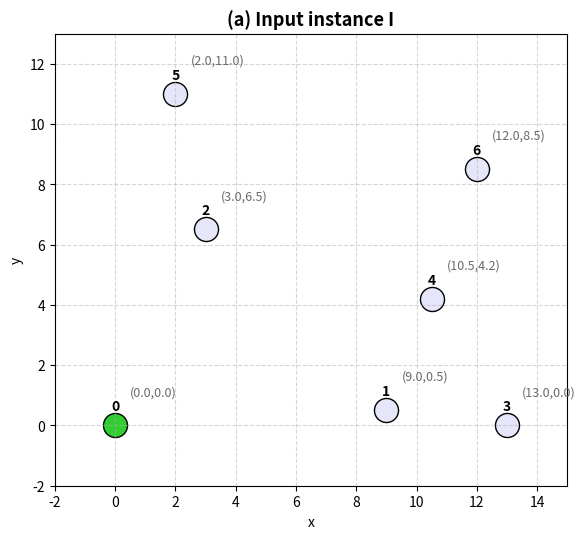
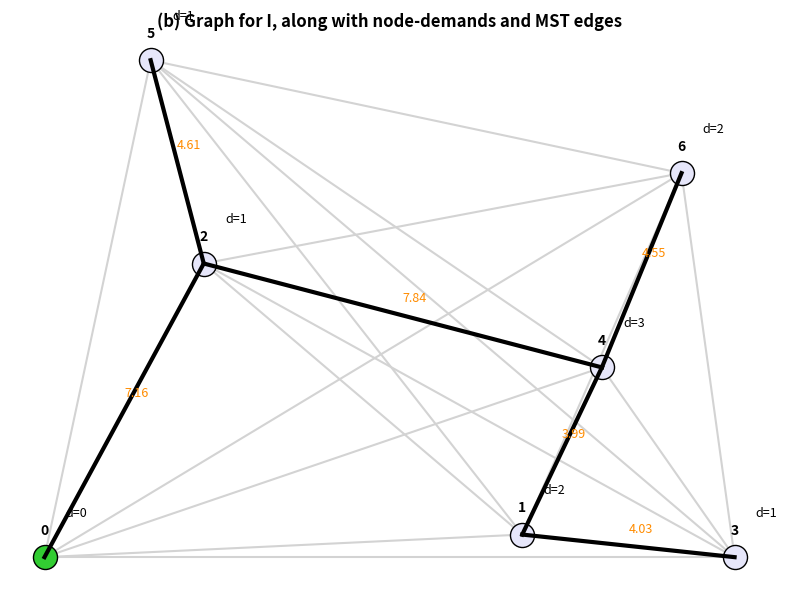
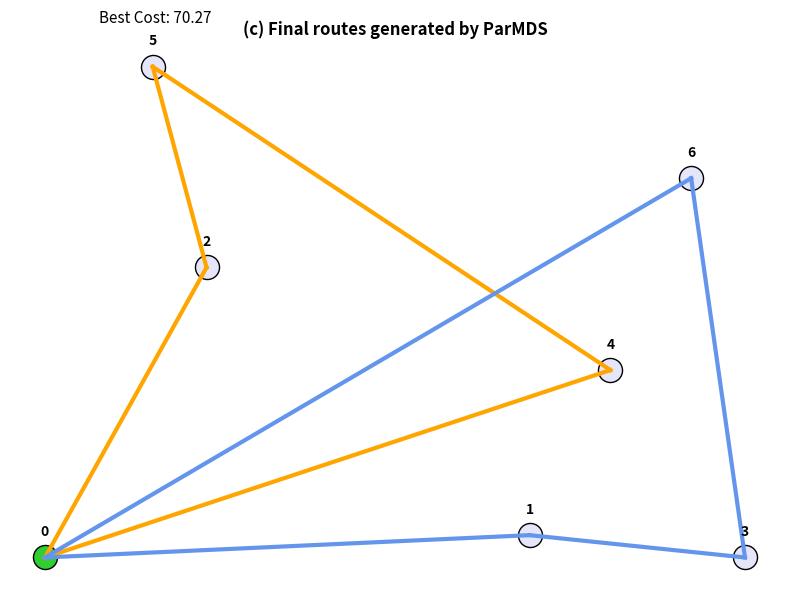
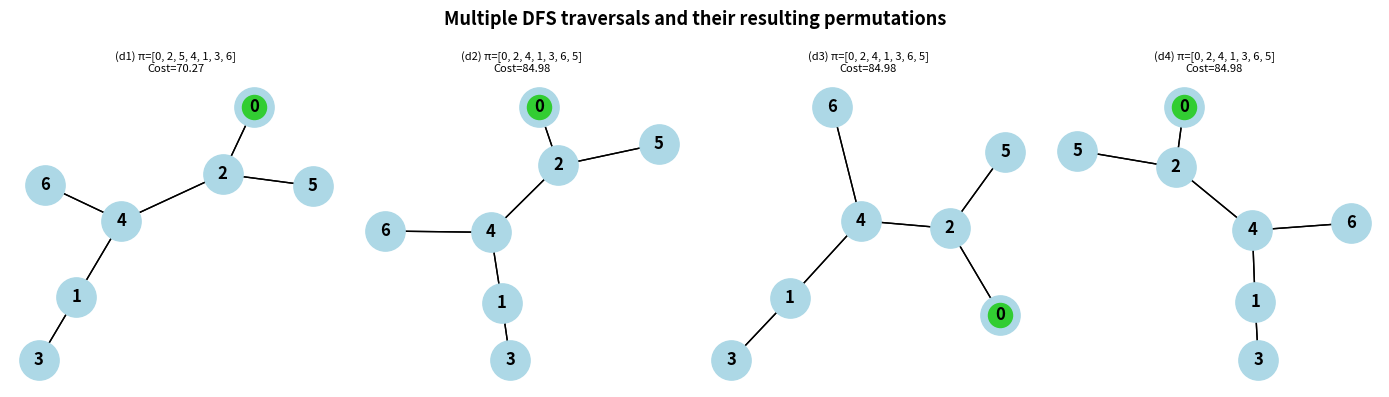

Reproduce these figures in Python, in order.
import math
import random
import numpy as np
import matplotlib.pyplot as plt
import networkx as nx
from scipy.spatial import distance_matrix

# -----------------------------
# 1. Define CVRPTW instance
# -----------------------------
nodes = {
    0: {'x': 0.0,  'y': 0.0,  'demand': 0, 'a': 0,   'b': 300, 'service': 0},
    1: {'x': 9.0,  'y': 0.5,  'demand': 2, 'a': 0,   'b': 120, 'service': 10},
    2: {'x': 3.0,  'y': 6.5,  'demand': 1, 'a': 20,  'b': 100, 'service': 10},
    3: {'x': 13.0, 'y': 0.0,  'demand': 1, 'a': 0,   'b': 90,  'service': 10},
    4: {'x': 10.5, 'y': 4.2,  'demand': 3, 'a': 40,  'b': 140, 'service': 10},
    5: {'x': 2.0,  'y': 11.0, 'demand': 1, 'a': 30,  'b': 110, 'service': 10},
    6: {'x': 12.0, 'y': 8.5,  'demand': 2, 'a': 60,  'b': 160, 'service': 10},
}
capacity = 5

# Compute distance matrix
ids = sorted(nodes.keys())
coords = np.array([[nodes[i]['x'], nodes[i]['y']] for i in ids])
dist_mat = distance_matrix(coords, coords)

# Build full graph and MST
G = nx.Graph()
for i in ids:
    for j in ids:
        if i < j:
            G.add_edge(i, j, weight=dist_mat[i, j])
mst = nx.minimum_spanning_tree(G)

# -----------------------------
# 2. Helper functions
# -----------------------------
def randomized_adj_lists(mst_graph):
    adj = {n: list(mst_graph.neighbors(n)) for n in mst_graph.nodes()}
    for n in adj:
        random.shuffle(adj[n])
    return adj

def dfs_from_adj(adj, start=0):
    visited, stack, order = set(), [start], []
    while stack:
        v = stack.pop()
        if v not in visited:
            visited.add(v)
            order.append(v)
            stack.extend(reversed(adj[v]))
    return order

def convert_to_routes(pi, nodes, capacity, dist_mat):
    customers = [p for p in pi if p != 0]
    routes, cur_route = [], [0]
    cur_load, time, cur_node = 0, 0, 0
    for cust in customers:
        demand = nodes[cust]['demand']
        travel = dist_mat[cur_node, cust]
        arrive = time + travel
        start_service = max(arrive, nodes[cust]['a'])
        if start_service > nodes[cust]['b'] or (cur_load + demand) > capacity:
            routes.append(cur_route + [0])
            cur_route, cur_load, time, cur_node = [0], 0, 0, 0
        cur_route.append(cust)
        cur_load += demand
        time = start_service + nodes[cust]['service']
        cur_node = cust
    routes.append(cur_route + [0])
    total_dist = sum(dist_mat[a, b] for r in routes for a, b in zip(r[:-1], r[1:]))
    return True, routes, total_dist

# -----------------------------
# 3. Generate DFS solutions
# -----------------------------
n_iter = 4
results = []
for i in range(n_iter):
    adj = randomized_adj_lists(mst)
    pi = dfs_from_adj(adj)
    feasible, routes, cost = convert_to_routes(pi, nodes, capacity, dist_mat)
    results.append({'pi': pi, 'routes': routes, 'cost': cost})
best = sorted(results, key=lambda r: r['cost'])[0]

# =====================================================
# (a) Input Instance Plot
# =====================================================
plt.figure(figsize=(6,6))
plt.title("(a) Input instance I", fontsize=13, fontweight='bold')
for i, p in nodes.items():
    color = 'limegreen' if i == 0 else 'lavender'
    plt.scatter(p['x'], p['y'], c=color, s=300, edgecolor='black')
    plt.text(p['x'], p['y']+0.5, f"{i}", ha='center', fontweight='bold')
    plt.text(p['x']+0.5, p['y']+1, f"({p['x']},{p['y']})", fontsize=9, color='dimgray')
plt.xlabel("x")
plt.ylabel("y")
plt.grid(True, linestyle='--', alpha=0.5)
plt.xlim(-2, 15)
plt.ylim(-2, 13)
plt.gca().set_aspect('equal')
plt.tight_layout()
plt.show()

# =====================================================
# (b) Graph + MST with edge distances
# =====================================================
plt.figure(figsize=(8,6))
plt.title("(b) Graph for I, along with node-demands and MST edges", fontsize=12, fontweight='bold')
# full edges
for u, v in G.edges():
    x1, y1, x2, y2 = nodes[u]['x'], nodes[u]['y'], nodes[v]['x'], nodes[v]['y']
    plt.plot([x1,x2], [y1,y2], color='lightgray', zorder=1)
# MST bold with distances
for u, v in mst.edges():
    x1, y1, x2, y2 = nodes[u]['x'], nodes[u]['y'], nodes[v]['x'], nodes[v]['y']
    midx, midy = (x1+x2)/2, (y1+y2)/2
    dist = math.dist((x1,y1),(x2,y2))
    plt.plot([x1,x2],[y1,y2], color='black', linewidth=3)
    plt.text(midx, midy+0.3, f"{dist:.2f}", color='darkorange', fontsize=9)
# Nodes
for i, p in nodes.items():
    color = 'limegreen' if i == 0 else 'lavender'
    plt.scatter(p['x'], p['y'], c=color, s=300, edgecolor='black')
    plt.text(p['x'], p['y']+0.5, f"{i}", ha='center', fontweight='bold')
    plt.text(p['x']+0.4, p['y']+0.9, f"d={p['demand']}", fontsize=9)
plt.axis('off')
plt.tight_layout()
plt.show()

# =====================================================
# (c) Final Routes (Best)
# =====================================================
plt.figure(figsize=(8,6))
plt.title("(c) Final routes generated by ParMDS", fontsize=12, fontweight='bold')
colors = ['orange', 'cornflowerblue', 'green']
for i, route in enumerate(best['routes']):
    edges = list(zip(route[:-1], route[1:]))
    for a, b in edges:
        x1, y1, x2, y2 = nodes[a]['x'], nodes[a]['y'], nodes[b]['x'], nodes[b]['y']
        plt.plot([x1, x2], [y1, y2], color=colors[i % len(colors)], linewidth=3)
for i, p in nodes.items():
    color = 'limegreen' if i == 0 else 'lavender'
    plt.scatter(p['x'], p['y'], c=color, s=300, edgecolor='black')
    plt.text(p['x'], p['y']+0.5, f"{i}", ha='center', fontweight='bold')
plt.text(1, 12, f"Best Cost: {best['cost']:.2f}", fontsize=11)
plt.axis('off')
plt.tight_layout()
plt.show()

# =====================================================
# (d) All DFS Trees (in one plot)
# =====================================================
fig, axes = plt.subplots(1, len(results), figsize=(14, 4))
for k, ax in enumerate(axes):
    res = results[k]
    adj = randomized_adj_lists(mst)
    T = nx.DiGraph()
    for u in adj:
        for v in adj[u]:
            T.add_edge(u, v)
    pos = nx.spring_layout(T, seed=k)
    nx.draw(T, pos, ax=ax, with_labels=True, node_color='lightblue',
            node_size=800, font_weight='bold', arrows=False)
    nx.draw_networkx_nodes(T, pos, nodelist=[0], node_color='limegreen', ax=ax)
    ax.set_title(f"(d{k+1}) π={res['pi']}\nCost={res['cost']:.2f}", fontsize=8)
    ax.axis('off')
plt.suptitle("Multiple DFS traversals and their resulting permutations", fontsize=13, fontweight='bold')
plt.tight_layout()
plt.show()
